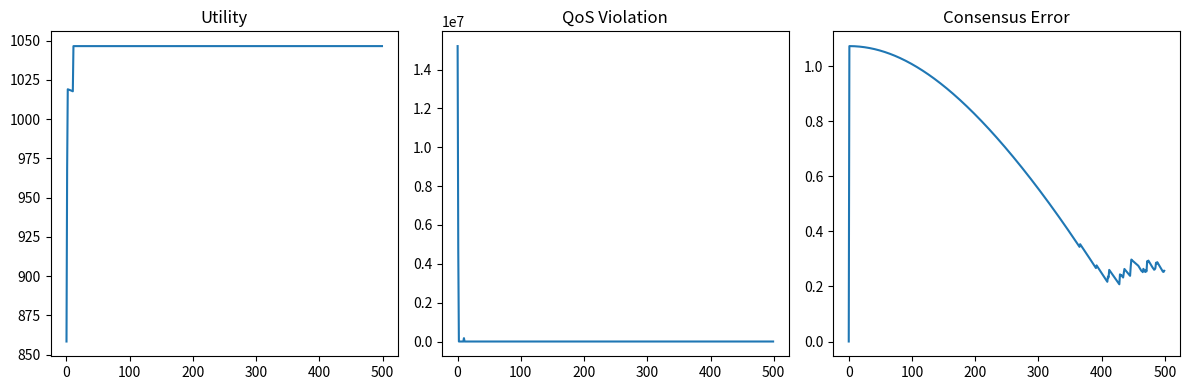

Write Python code to recreate this figure.
import numpy as np
import matplotlib.pyplot as plt
from dataclasses import dataclass

# ==========================================
# Part 1: 物理环境与拓扑 (Physics & Topology)
# ==========================================
@dataclass
class EnvCfg:
    # 5G Urban Macro 参数
    fc_GHz: float = 3.5
    bandwidth_Hz: float = 100e6         # 100 MHz
    noise_figure_dB: float = 9.0
    pathloss_exponent: float = 3.6
    shadowing_sigma_dB: float = 8.0
    min_distance_m: float = 35.0
    Pmax_W: float = 80.0                # 80 W
    snr_drop_threshold_db: float = -6.0
    seed: int = 2025
    
    # 优化目标参数 (Net Utility)
    alpha_b: float = 1e-7               # 带宽单价
    alpha_p: float = 0.1                # 功率单价

class StandardTopology:
    def __init__(self, cfg, isd=500.0):
        self.cfg = cfg; self.isd = isd
        self.rng = np.random.default_rng(cfg.seed)

    def generate_hex_bs(self, num_rings=2):
        """生成 19-BS 坐标 (Center + 2 Rings)"""
        locs = [[0.0, 0.0]]
        if num_rings >= 1:
            for i in range(6):
                a = np.radians(30 + 60*i)
                locs.append([self.isd*np.cos(a), self.isd*np.sin(a)])
        if num_rings >= 2:
            for i in range(6):
                a = np.radians(30 + 60*i); locs.append([2*self.isd*np.cos(a), 2*self.isd*np.sin(a)])
            for i in range(6):
                a = np.radians(60 + 60*i); r = np.sqrt(3)*self.isd
                locs.append([r*np.cos(a), r*np.sin(a)])
        return np.array(locs) + 3000.0

    def generate_ues_robust(self, bs_xy, K_per_bs=5, num_slices=3):
        """生成用户并执行准入控制"""
        B = len(bs_xy); ue_list = []; b_u_list = []
        # 计算热噪声功率 (Linear)
        k_B = 1.38e-23; T0 = 290; NF = 10**(self.cfg.noise_figure_dB/10)
        noise_p = k_B * T0 * self.cfg.bandwidth_Hz * NF
        
        for b in range(B):
            cnt = 0
            while cnt < K_per_bs:
                r = self.isd * 0.6 * np.sqrt(self.rng.random())
                th = self.rng.random() * 2 * np.pi
                cand = bs_xy[b] + [r*np.cos(th), r*np.sin(th)]
                d = np.linalg.norm(bs_xy - cand, axis=1)
                if np.min(d) < self.cfg.min_distance_m: continue
                
                # Check SNR
                d0=1.0; fc=self.cfg.fc_GHz*1e3
                pl0 = 32.45 + 20*np.log10(fc) + 20*np.log10(d0/1e3)
                pl = pl0 + 10*self.cfg.pathloss_exponent*np.log10(np.maximum(d[b],1))
                h = 10**(-pl/10)
                if 10*np.log10(self.cfg.Pmax_W*h/noise_p) < self.cfg.snr_drop_threshold_db: continue
                
                ue_list.append(cand); b_u_list.append(b); cnt += 1
        
        K = len(ue_list)
        # 切片分配: eMBB(0) 多一点
        s_u = self.rng.choice(num_slices, size=K, p=[0.5, 0.3, 0.2])
        
        # 计算全局信道矩阵 G [K, B]
        ue_arr = np.array(ue_list); G = np.zeros((K, B))
        d0=1.0; fc=self.cfg.fc_GHz*1e3
        pl0 = 32.45 + 20*np.log10(fc) + 20*np.log10(d0/1e3)
        
        for k in range(K):
            d = np.linalg.norm(bs_xy - ue_arr[k], axis=1)
            pl = pl0 + 10*self.cfg.pathloss_exponent*np.log10(np.maximum(d,1))
            # Shadowing 简化略过，保持梯度平滑
            G[k,:] = 10**(-pl/10)
            
        return bs_xy, ue_arr, np.array(b_u_list), s_u, G

class WirelessEnv:
    def __init__(self, B, K, S, topo_data, cfg: EnvCfg):
        self.cfg = cfg; self.B=B; self.K=K; self.S=S
        self.bs_xy, self.ue_xy, self.b_u, self.s_u, self.G = topo_data
        
        k_B = 1.38e-23; T0 = 290; NF = 10**(cfg.noise_figure_dB/10)
        self.N0_psd = k_B * T0 * NF
        self.Pmax = np.full(B, cfg.Pmax_W)
        self.eps = 1e-9
        
        # QoS & Weights
        self.w_u = np.ones(K)
        self.Rmin_u = np.full(K, 0.1e6) # 默认 0.1 Mbps
        self.Rmin_u[self.s_u == 0] = 5.0e6 # eMBB
        self.w_u[self.s_u == 0] = 5.0      # eMBB 权重高

    def compute_metrics(self, b_vec, p_vec):
        """前向计算: Rate, SINR, Interference"""
        # 1. 聚合功率 P[s, b]
        P_sb = np.zeros((self.S, self.B))
        np.add.at(P_sb, (self.s_u, self.b_u), p_vec)
        
        # 2. 信号
        sig = p_vec * self.G[np.arange(self.K), self.b_u]
        
        # 3. 干扰 (全网同切片 - 本基站)
        P_tx_rel = P_sb[self.s_u, :] 
        rx_tot = np.einsum('kb,kb->k', P_tx_rel, self.G)
        own = P_sb[self.s_u, self.b_u] * self.G[np.arange(self.K), self.b_u]
        interf = rx_tot - own
        
        # 4. Rate
        noise = self.N0_psd * b_vec
        sinr = sig / (interf + noise + 1e-15)
        rate = b_vec * np.log2(1 + sinr)
        return rate, sinr, interf

    def get_local_gradient_separable(self, bs_idx, b_i, p_i, rho_i, I_in_measured):
        """
        计算【自私】梯度 + 本地约束梯度。
        Agent 认为 I_in 是常数 (不计算对邻居的干扰导数)。
        """
        # 1. 索引
        ue_mask = (self.b_u == bs_idx)
        my_s = self.s_u[ue_mask]
        g_ii = self.G[ue_mask, bs_idx]
        my_w = self.w_u[ue_mask]
        my_rmin = self.Rmin_u[ue_mask]
        
        # 2. 前向 (Local View)
        sig = p_i * g_ii
        noise = self.N0_psd * b_i
        denom = I_in_measured + noise + 1e-15
        sinr = sig / denom
        rate = b_i * np.log2(1 + sinr)
        
        # 3. Objective Gradient (Min -Utility + Cost)
        dU_dR = my_w / (self.eps + rate)
        term_sinr = b_i / (np.log(2) * (1 + sinr))
        
        # Grad b
        dSINR_db = - sinr / denom * self.N0_psd
        gb_util = dU_dR * (np.log2(1+sinr) + term_sinr * dSINR_db)
        # Gradient of Loss = - (dU/db - alpha_b)
        # 注意：Cost 只有 BS 0 承担？还是所有人都承担？
        # 按照您的描述：BS 0 承担 Spectrum Usage (rho Cost)，其他人只承担 Power。
        # Bandwidth b 本身在本地是免费的，受 rho 约束。
        grad_b = -gb_util 
        
        # Grad p (Selfish: No Interference Penalty)
        dR_dp = term_sinr * (g_ii / denom)
        gp_util = dU_dR * dR_dp
        grad_p = -gp_util + self.cfg.alpha_p # Power Cost
        
        # Grad rho
        grad_rho = np.zeros_like(rho_i)
        if bs_idx == 0:
            # Manager 承担全网带宽成本
            grad_rho += self.cfg.alpha_b 
            
        # 4. Local Constraint Gradients (Penalty Method)
        # C1: Sum b <= rho * W
        for s in range(self.S):
            mask_s = (my_s == s)
            if not np.any(mask_s): continue
            
            sum_b = np.sum(b_i[mask_s])
            limit = rho_i[s] * self.cfg.bandwidth_Hz
            viol = np.maximum(0, sum_b - limit)
            
            if viol > 0:
                # Penalty L = weight * (sum b - rho W)^2
                # dL/db = 2 * w * viol
                # dL/drho = 2 * w * viol * (-W)
                w_cap = 1e3 / (1e6)**2 # Scaling
                grad_b[mask_s] += 2 * w_cap * viol
                grad_rho[s] += 2 * w_cap * viol * (-self.cfg.bandwidth_Hz)
                
        # C2: QoS (Rate >= Rmin)
        qos_viol = np.maximum(0, my_rmin - rate)
        if np.any(qos_viol > 0):
            w_qos = 1e3
            # Approximate direction: increase b and p
            grad_b -= w_qos * qos_viol 
            grad_p -= w_qos * qos_viol
            
        return grad_b, grad_p, grad_rho, qos_viol

# ==========================================
# Part 2: DMC 算法求解器 (Strictly Distributed)
# ==========================================
class DMCSolver:
    def __init__(self, env):
        self.env = env
        self.N = env.B
        self.S = env.S
        
        # 变量存储 (Structure: [b, p, rho])
        # 我们用 list 存储每个 Agent 的本地变量，模拟分布式内存
        self.agents_x = [] 
        for i in range(self.N):
            K_i = np.sum(env.b_u == i)
            # Init: b=small, p=small, rho=equal
            b = np.ones(K_i) * (env.cfg.bandwidth_Hz / env.K)
            p = np.ones(K_i) * (env.cfg.Pmax_W / 10)
            rho = np.ones(self.S) / self.S
            self.agents_x.append({'b': b, 'p': p, 'rho': rho})
            
        # Global Variables (Scheduler)
        self.z_rho = np.ones(self.S) / self.S
        self.r_global = 0.0 # Global Slice Sum Multiplier
        
        # Multipliers
        self.gamma_rho = np.zeros((self.N, self.S)) # Consensus Dual
        
        # Params
        self.rho_penalty = 5.0
        self.theta = 0.1 # Global constraint step
        
    def solve(self, max_iter=500, lr=1e-5):
        history = {'util': [], 'viol': [], 'consensus': []}
        
        for t in range(max_iter):
            # --- Step 0: Environment Measurement ---
            # 模拟物理环境运行一次，获取每个人受到的干扰 I_in
            # 这需要先收集所有人的 p
            all_p = np.zeros(self.env.K)
            for i in range(self.N):
                idx = np.where(self.env.b_u == i)[0]
                all_p[idx] = self.agents_x[i]['p']
            
            # 实际上我们需要 b 来计算 N0*b
            all_b = np.zeros(self.env.K)
            for i in range(self.N):
                idx = np.where(self.env.b_u == i)[0]
                all_b[idx] = self.agents_x[i]['b']
                
            # 计算全网 Metrics，提取 I_in (Interference + Noise)
            # 注意：compute_metrics 返回的 interf 是纯干扰
            _, _, I_interf_all = self.env.compute_metrics(all_b, all_p)
            
            # --- Step 1: Local Update (Parallel) ---
            # x_i = x_i - lr * ( Grad_Local + Consensus_Penalty )
            
            total_qos_viol = 0
            
            for i in range(self.N):
                # 1. 获取本地数据
                idx = np.where(self.env.b_u == i)[0]
                I_in_i = I_interf_all[idx] # 观测到的干扰
                
                # 2. 计算"自私"梯度 (Separable Objective)
                gb, gp, gr, viol = self.env.get_local_gradient_separable(
                    i, 
                    self.agents_x[i]['b'], 
                    self.agents_x[i]['p'], 
                    self.agents_x[i]['rho'], 
                    I_in_i
                )
                total_qos_viol += np.sum(viol)
                
                # 3. 加上 Consensus Gradient (对 rho)
                # L_con = gamma * (rho - z) + rho_pen/2 * ||rho - z||^2
                # Grad = gamma + rho_pen * (rho - z)
                g_con = self.gamma_rho[i] + self.rho_penalty * (self.agents_x[i]['rho'] - self.z_rho)
                gr += g_con
                
                # 4. 梯度下降更新
                # 注意：带宽和功率是物理量，量级大，需要不同的 LR 或者 Scaling
                # 这里简单处理：Scale lr
                self.agents_x[i]['b'] -= lr * 1e6 * gb
                self.agents_x[i]['p'] -= lr * gp
                self.agents_x[i]['rho'] -= lr * 1e-1 * gr
                
                # 5. 投影 (Projection)
                self.agents_x[i]['b'] = np.maximum(self.agents_x[i]['b'], 1e3)
                self.agents_x[i]['p'] = np.clip(self.agents_x[i]['p'], 1e-6, self.env.Pmax[i])
                self.agents_x[i]['rho'] = np.clip(self.agents_x[i]['rho'], 0.01, 1.0)
                
                # 6. 更新本地 Gamma
                self.gamma_rho[i] += self.rho_penalty * (self.agents_x[i]['rho'] - self.z_rho)

            # --- Step 2: Global Update (Scheduler) ---
            # 1. Update z (Consensus Variable)
            # z = Mean(rho_i + gamma_i/rho_pen)
            # 简化版 ADMM Consensus: z = Mean(rho)
            rho_matrix = np.array([a['rho'] for a in self.agents_x]) # (N, S)
            z_new = np.mean(rho_matrix, axis=0)
            
            # 2. Update r (Global Constraint Multiplier)
            # Constraint: sum(z) <= 1  (Managed by BS 0 via gradients? No, handled here)
            # 您说 "BS 0 管理 slice"，意味着 BS 0 的梯度里有这个惩罚？
            # 在上面 get_local_gradient 里，BS 0 有 alpha_b 成本。
            # 如果是硬约束 sum(rho) <= 1，通常由 Scheduler 投影 z
            
            # 这里我们简单做一个投影：如果 z 之和 > 1，归一化
            if np.sum(z_new) > 1.0:
                z_new = z_new / np.sum(z_new)
            
            # 计算 Consensus Error
            cons_err = np.linalg.norm(rho_matrix - z_new)
            self.z_rho = z_new
            
            # 记录
            # 为了显示 Utility，我们再算一次
            rate, _, _ = self.env.compute_metrics(all_b, all_p)
            u = np.sum(self.env.w_u * np.log(1e-9 + rate))
            history['util'].append(u)
            history['viol'].append(total_qos_viol)
            history['consensus'].append(cons_err)
            
            if t % 50 == 0:
                print(f"Iter {t}: Util={u:.2f}, QoS Viol={total_qos_viol:.4f}, ConsErr={cons_err:.4f}")
                
        return history

# ==========================================
# Part 3: 执行
# ==========================================
if __name__ == "__main__":
    # 1. Setup
    cfg = EnvCfg(bandwidth_Hz=40e6, Pmax_W=40.0) # 宽松一点方便收敛
    topo = StandardTopology(cfg)
    bs_xy = topo.generate_hex_bs(num_rings=1) # 7 BS
    data = topo.generate_ues_robust(bs_xy, K_per_bs=3, num_slices=3)
    env = WirelessEnv(len(bs_xy), len(data[1]), 3, data, cfg)
    
    print(f"Simulating {env.B} BS, {env.K} UEs...")
    
    # 2. Solve
    solver = DMCSolver(env)
    hist = solver.solve(max_iter=500, lr=1e-4)
    
    # 3. Plot
    plt.figure(figsize=(12, 4))
    plt.subplot(131); plt.plot(hist['util']); plt.title('Utility')
    plt.subplot(132); plt.plot(hist['viol']); plt.title('QoS Violation')
    plt.subplot(133); plt.plot(hist['consensus']); plt.title('Consensus Error')
    plt.tight_layout(); plt.show()